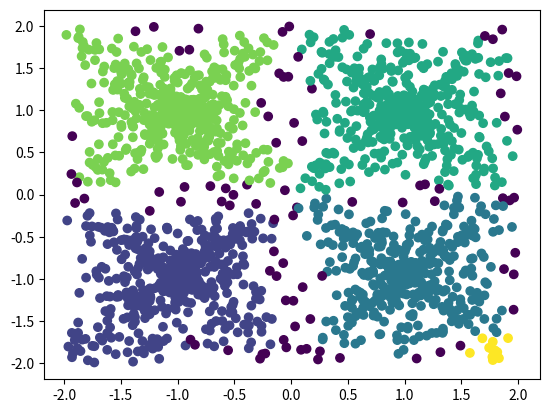

The matplotlib source for this figure:
import random
import math
import numpy as np
import matplotlib.pyplot as plt

def RangeQuery(db, distFunc, q, eps):
    n = list()
    for p in db:
        if distFunc(q, p) <= eps:
            n += [p]
    return n

def dbscan(db, distFunc, eps, minPts):
    c = 0
    for p in db:
        if p[1] != None: continue
        n = RangeQuery(db, distFunc, p, eps)
        if len(n) < minPts:
            p[1] = 'NOISE'
            continue
        c = c + 1
        p[1] = 'Cluster#%d' % c
        s = n
        if p in s:
            s.remove(p)
        for q in s:
            if q[1] == 'NOISE':
                q[1] = 'Cluster#%d' % c

            if q[1] != None:
                continue

            q[1] = 'Cluster#%d' % c
            n = RangeQuery(db, distFunc, q, eps)
            if len(n) >= minPts:
                s += n
    return c

def createRandom2dPonit():
    return (random.randint(0, 10000)/1000, random.randint(0, 10000)/1000)

h = 2000

db = [None]*h

x_coords = []
y_coords = []

centers = [[1, 1], [1, -1], [-1, 1], [-1, -1]]

for x in range(h):
    _len = random.random()
    offset = [
        math.cos(2*math.pi*random.random()) * _len,
        math.sin(2*math.pi*random.random()) * _len
    ]

    center = random.choice(centers)
    pos = ( center[0] + offset[0], center[1] + offset[1] )

    x_coords.append(pos[0])
    y_coords.append(pos[1])

    db[x] = [pos, None]

#https://www.calculatorsoup.com/calculators/geometry-plane/distance-two-points.php
def distFunc(p, q):
    return math.sqrt((q[0][0] - p[0][0])*(q[0][0] - p[0][0]) + (q[0][1] - p[0][1])*(q[0][1] - p[0][1]))

c = dbscan(db, distFunc, 0.2, 10)

colors = [1]*h

for x in range(1, c + 1):
    cluster = 'Cluster#%d' % x
    print("%s:" % cluster)
    for idx in range(len(db)):
        y = db[idx]
        if y[1] == cluster:
            colors[idx] = x + 1
            print("  (%f, %f)" % y[0])

plt.scatter(x_coords, y_coords, c=colors)
plt.show()
